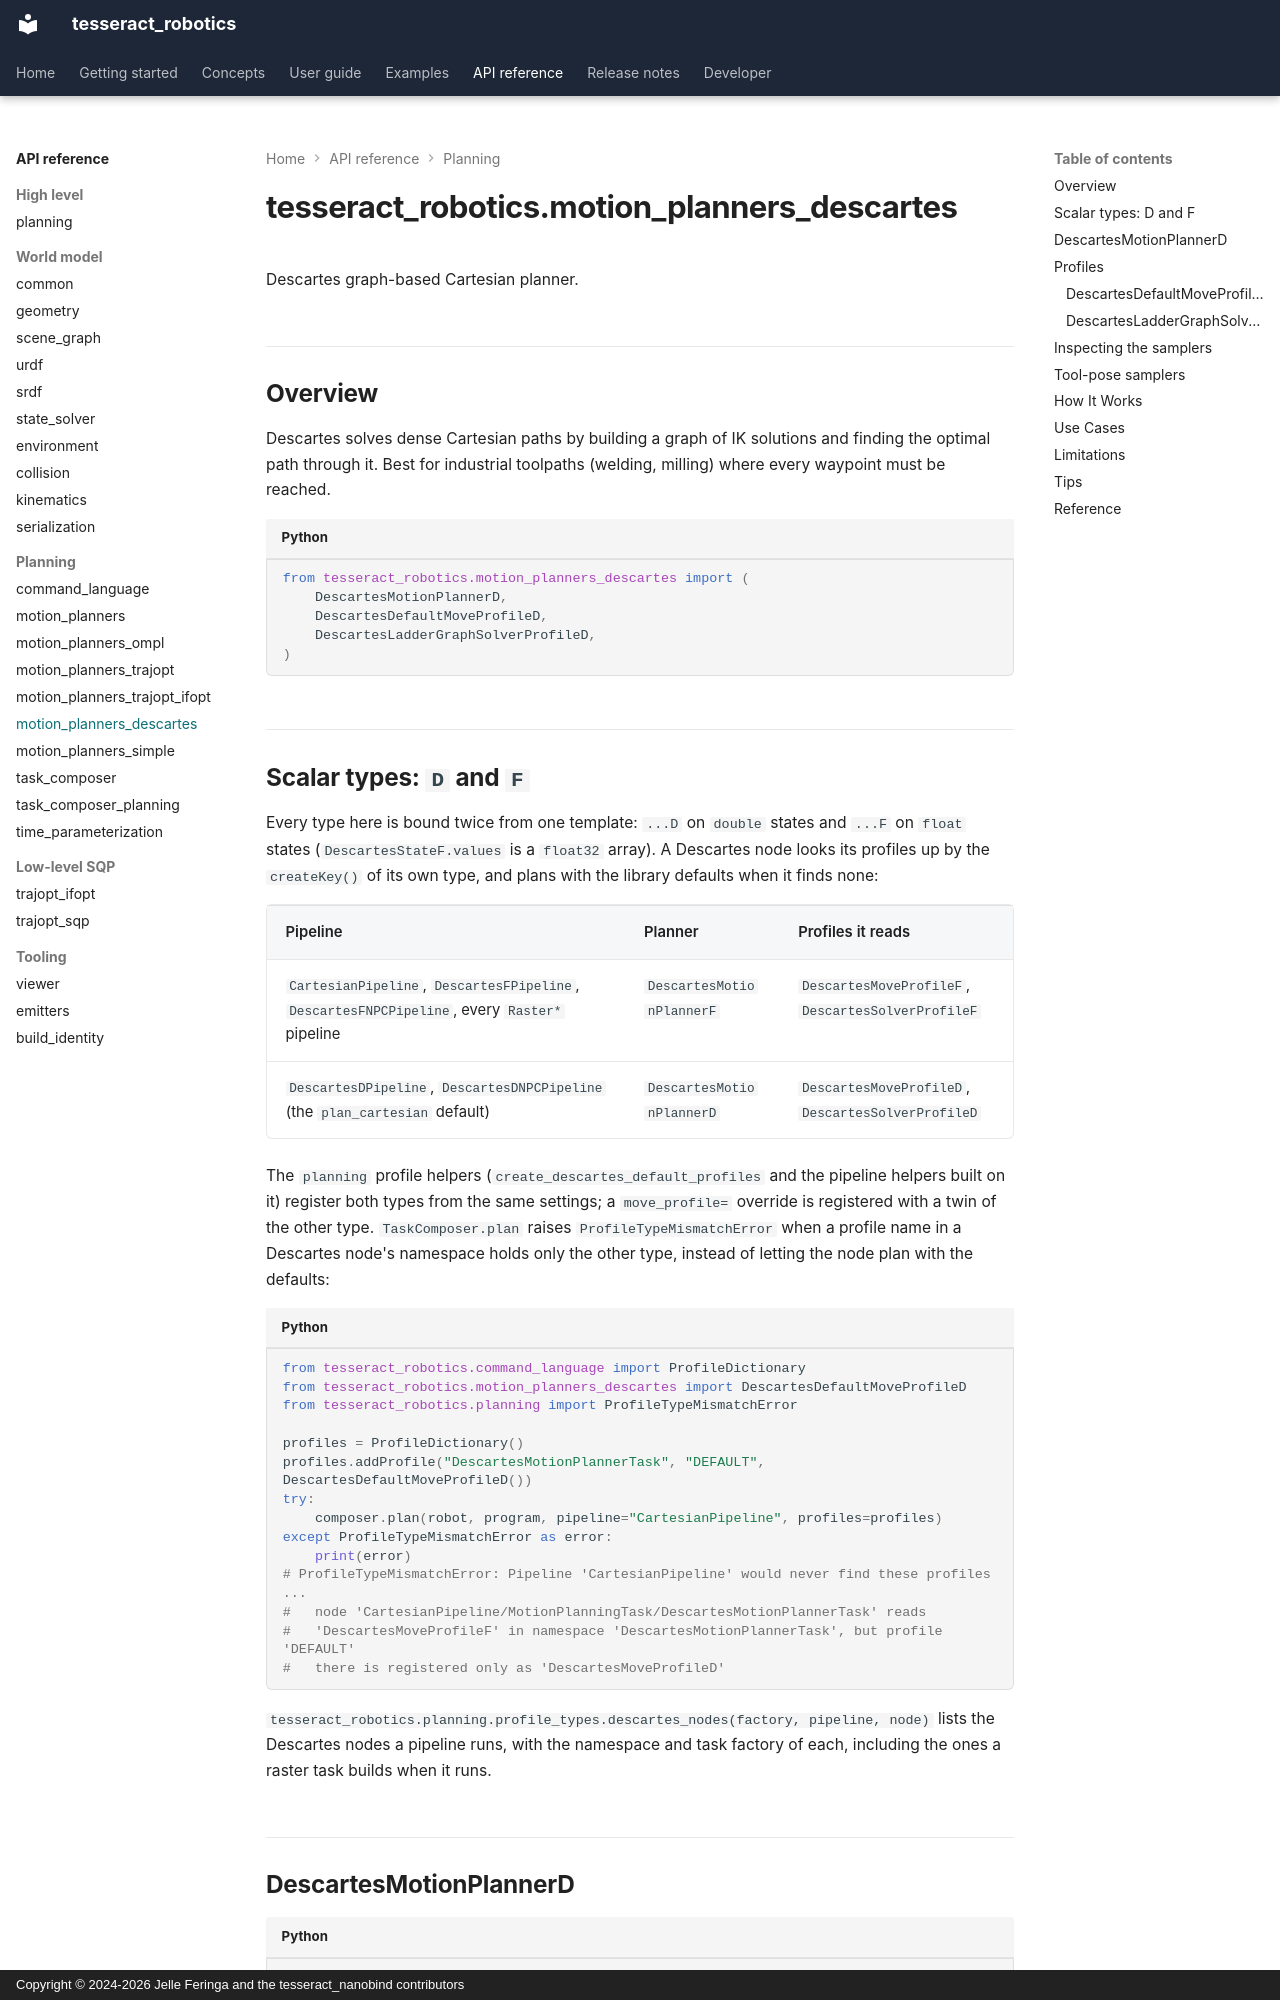

repository: tesseract-robotics/tesseract_nanobind · page: api/motion_planners_descartes/index.html · generator: mkdocs · copyright: Copyright © 2024-2026 Jelle Feringa and the tesseract_nanobind contributors

# tesseract_robotics.motion_planners_descartes

<!-- snippet: ambient
from tesseract_robotics.command_language import ProfileDictionary
from tests.docs.doc_assets import joint_program

program = joint_program(robot)
profiles = ProfileDictionary()
profile_dict = profiles
from tesseract_robotics.common import Isometry3d
from tesseract_robotics.planning import TaskComposer

composer = TaskComposer.from_config()
tool_pose = Isometry3d.Identity()
move = program[0].asMoveInstruction()
manip_info = program.getManipulatorInfo()
-->

Descartes graph-based Cartesian planner.

## Overview

Descartes solves dense Cartesian paths by building a graph of IK solutions
and finding the optimal path through it. Best for industrial toolpaths
(welding, milling) where every waypoint must be reached.

```python
from tesseract_robotics.motion_planners_descartes import (
    DescartesMotionPlannerD,
    DescartesDefaultMoveProfileD,
    DescartesLadderGraphSolverProfileD,
)
```
